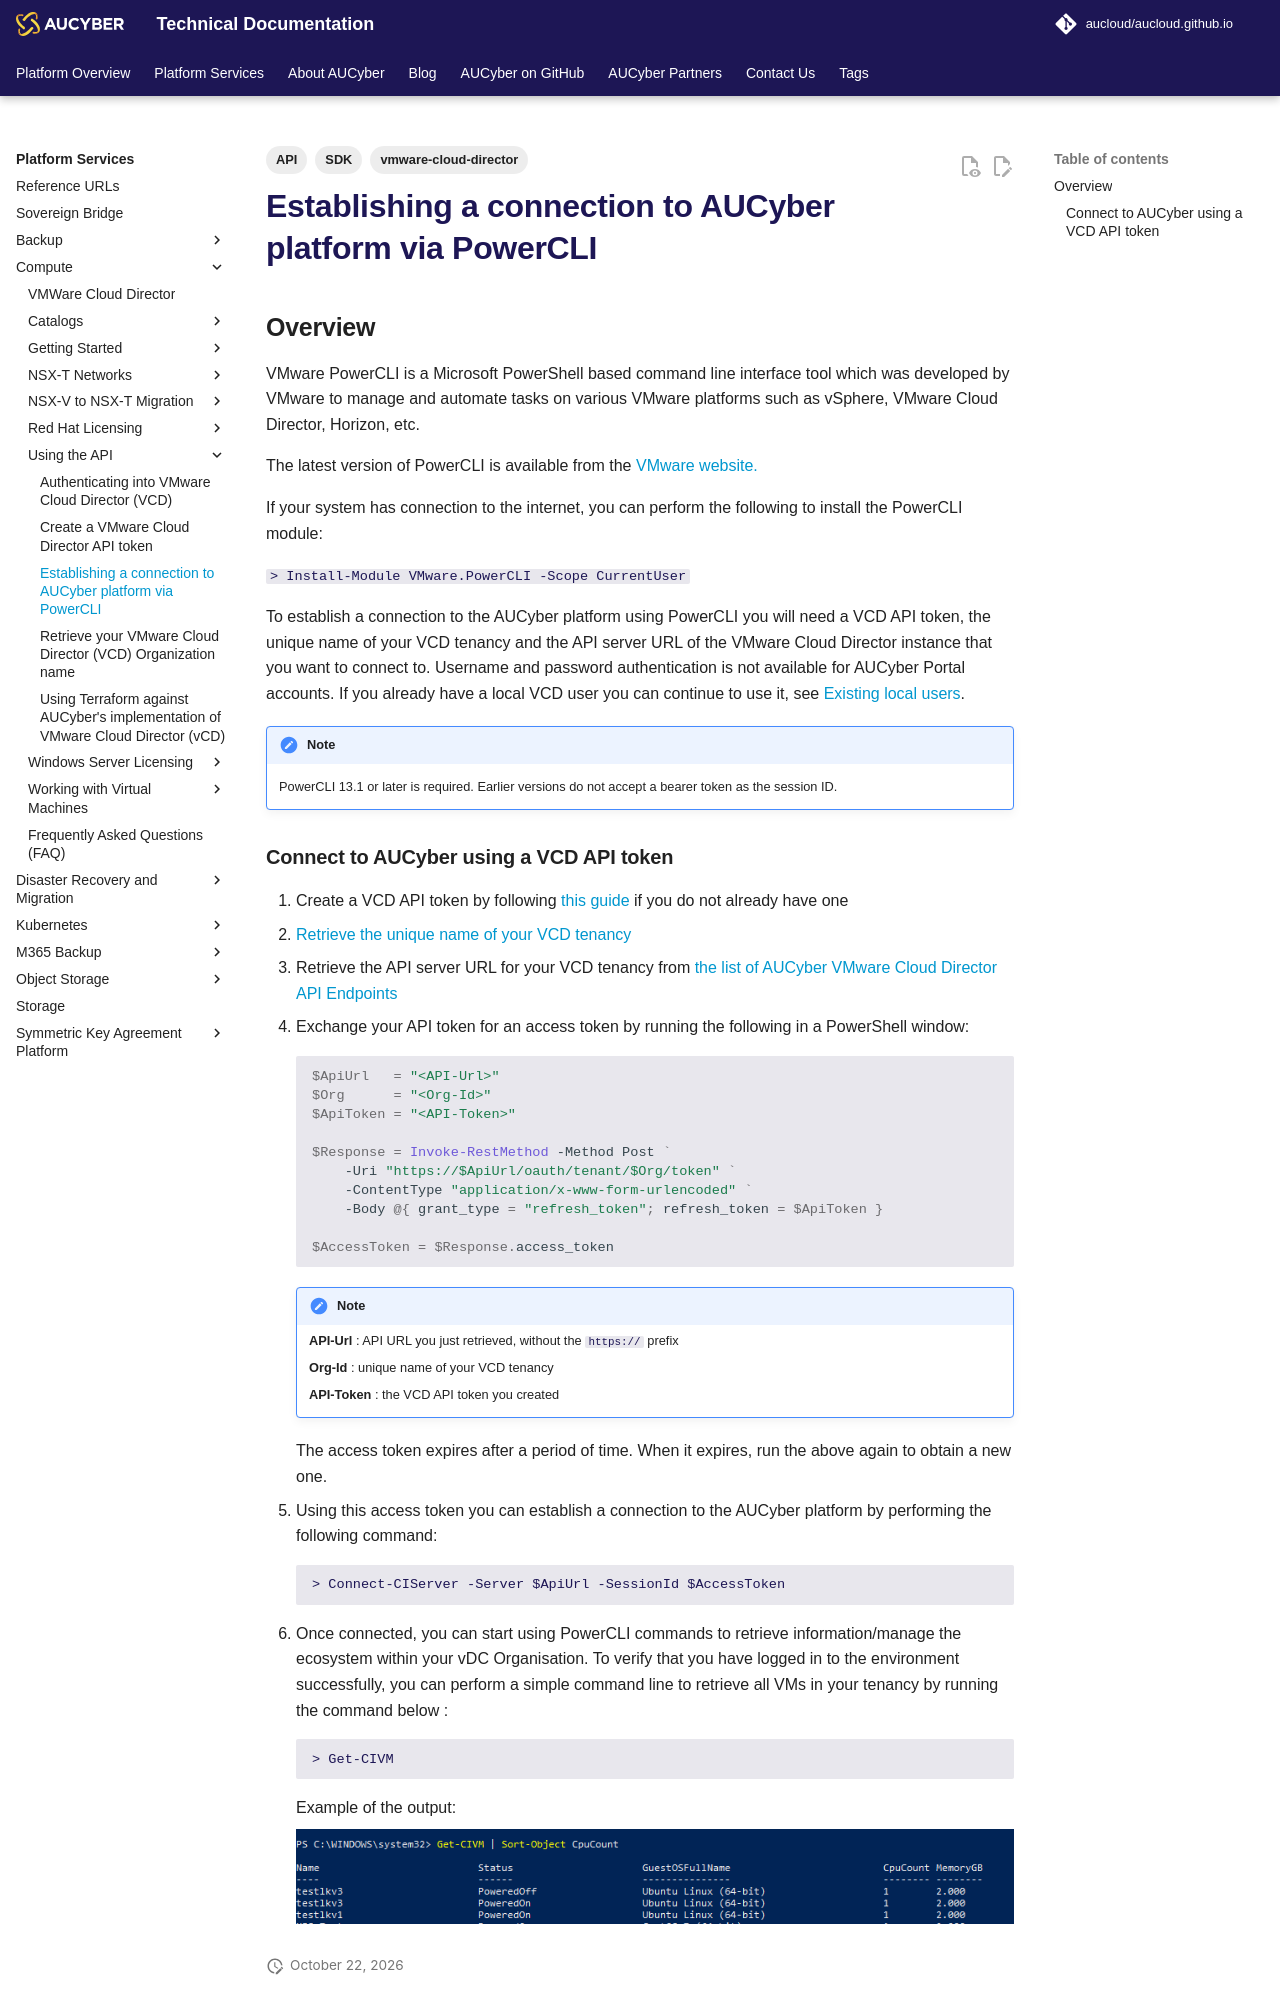

repository: aucloud/aucloud.github.io · page: latest/Platform_Services/Compute/using-the-api-new/establishing_a_connection_to_aucloud_with_powercli/index.html · generator: mkdocs

---
title: Establishing a connection to AUCyber platform via PowerCLI
description: Establishing a connection to AUCyber platform via PowerCLI
tags:
    - vmware-cloud-director
    - SDK
    - API
---

## Overview

VMware PowerCLI is a Microsoft PowerShell based command line interface tool which was developed by VMware to manage and automate tasks on various VMware platforms such as vSphere, VMware Cloud Director, Horizon, etc.

The latest version of PowerCLI is available from the [VMware website.](https://developer.vmware.com/powercli)

If your system has connection to the internet, you can perform the following to install the PowerCLI module:

``` > Install-Module VMware.PowerCLI -Scope CurrentUser ```

To establish a connection to the AUCyber platform using PowerCLI you will need a VCD API token, the unique name of your VCD tenancy and the API server URL of the VMware Cloud Director instance that you want to connect to. Username and password authentication is not available for AUCyber Portal accounts. If you already have a local VCD user you can continue to use it, see [Existing local users](./authentication_methods.md#existing-local-users).

!!! note

    PowerCLI 13.1 or later is required. Earlier versions do not accept a bearer token as the session ID.

### Connect to AUCyber using a VCD API token

1. Create a VCD API token by following [this guide](./create_vcd_api_token.md) if you do not already have one
1. [Retrieve the unique name of your VCD tenancy](./retrieve_tenancy_name.md)
1. Retrieve the API server URL for your VCD tenancy from [the list of AUCyber VMware Cloud Director API Endpoints](../../reference_urls.md#vmware-cloud-director-api-endpoints)
1. Exchange your API token for an access token by running the following in a PowerShell window:

    ``` powershell
    $ApiUrl   = "<API-Url>"
    $Org      = "<Org-Id>"
    $ApiToken = "<API-Token>"

    $Response = Invoke-RestMethod -Method Post `
        -Uri "https://$ApiUrl/oauth/tenant/$Org/token" `
        -ContentType "application/x-www-form-urlencoded" `
        -Body @{ grant_type = "refresh_token"; refresh_token = $ApiToken }

    $AccessToken = $Response.access_token
    ```

    !!! note

        **API-Url** :  API URL you just retrieved, without the `https://` prefix

        **Org-Id** : unique name of your VCD tenancy

        **API-Token** : the VCD API token you created

    The access token expires after a period of time. When it expires, run the above again to obtain a new one.

1. Using this access token you can establish a connection to the AUCyber platform by performing the following command:

    ```
    > Connect-CIServer -Server $ApiUrl -SessionId $AccessToken
    ```

1. Once connected, you can start using PowerCLI commands to retrieve information/manage the ecosystem within your vDC Organisation. To verify that you have logged in to the environment successfully, you can perform a simple command line to retrieve all VMs in your tenancy by running the command below :

    ```
    > Get-CIVM
    ```
